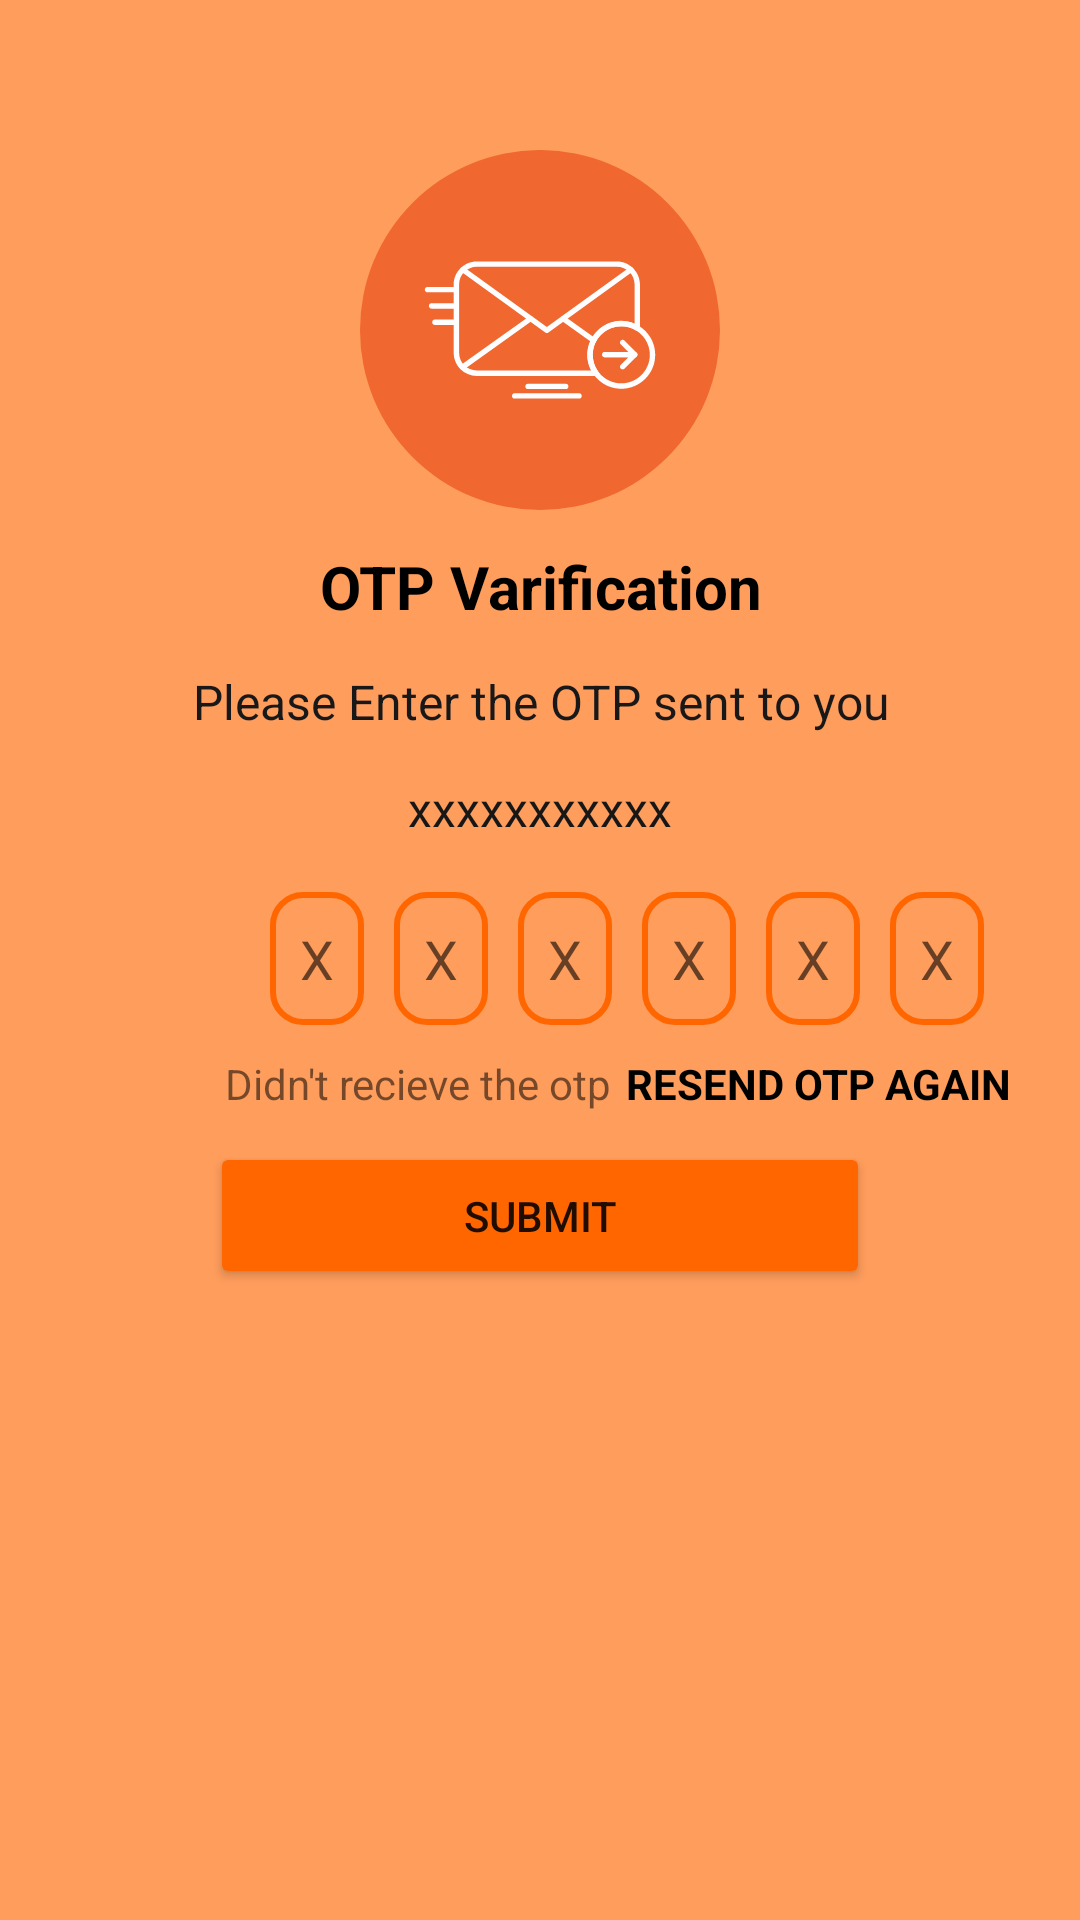

The Android layout XML behind this screen, and the referenced resources:
<!-- AndroidManifest.xml: application theme Theme.OtpVarification -->
<!-- res/layout/activity_enter_otp.xml -->
<?xml version="1.0" encoding="utf-8"?>
<LinearLayout xmlns:android="http://schemas.android.com/apk/res/android"
    xmlns:app="http://schemas.android.com/apk/res-auto"
    xmlns:tools="http://schemas.android.com/tools"
    android:layout_width="match_parent"
    android:layout_height="match_parent"
    android:orientation="vertical"
    android:background="#ff9d5c"
    tools:context=".EnterOtp">
    <ImageView
        android:id="@+id/sent"
        android:layout_width="120dp"
        android:layout_height="120dp"
        android:layout_gravity="center"
        android:layout_marginTop="50dp"
        app:srcCompat="@drawable/sendotp" />
    <TextView
        android:id="@+id/txt"
        android:layout_width="match_parent"
        android:layout_height="wrap_content"
        android:layout_marginLeft="10dp"
        android:layout_marginTop="10dp"
        android:layout_marginRight="10dp"
        android:gravity="center"
        android:text="OTP Varification"
        android:textColor="#000000"
        android:padding="2dp"
        android:textColorHint="#000000"
        android:textSize="20sp"
        android:textStyle="bold" />
    <TextView
        android:id="@+id/textView7"
        android:layout_width="match_parent"
        android:layout_height="wrap_content"
        android:layout_marginLeft="10dp"
        android:layout_marginTop="10dp"
        android:layout_marginRight="10dp"
        android:gravity="center"
        android:text="Please Enter the OTP sent to you"
        android:padding="2dp"
        android:textColor="#191818"
        android:textColorHint="#171717"
        android:textSize="16sp" />
    <TextView
        android:id="@+id/mnums"
        android:layout_width="match_parent"
        android:layout_height="wrap_content"
        android:layout_marginLeft="10dp"
        android:layout_marginTop="10dp"
        android:layout_marginRight="10dp"
        android:gravity="center"
        android:hint="xxxxxxxxxxx"
        android:padding="2dp"
        android:textColor="#191818"
        android:textColorHint="#171717"
        android:textSize="16sp" />

    <LinearLayout
        android:layout_width="match_parent"
        android:layout_height="wrap_content"
        android:layout_marginTop="15dp"
        android:orientation="horizontal">

        <EditText
            android:id="@+id/ip1"
            android:layout_width="wrap_content"
            android:layout_height="wrap_content"
            android:layout_marginLeft="90dp"
            android:layout_marginRight="10dp"
            android:background="@drawable/nuber_background"
            android:hint="X"
            android:maxLength="1"
            android:inputType="number"
            android:padding="10dp"
            tools:ignore="TouchTargetSizeCheck" />

        <EditText
            android:id="@+id/ip2"
            android:layout_width="wrap_content"
            android:layout_height="wrap_content"
            android:layout_marginRight="10dp"
            android:background="@drawable/nuber_background"
            android:hint="X"
            android:maxLength="1"
            android:inputType="number"
            android:padding="10dp"
            tools:ignore="TouchTargetSizeCheck" />

        <EditText
            android:id="@+id/ip3"
            android:layout_width="wrap_content"
            android:layout_height="wrap_content"
            android:layout_marginRight="10dp"
            android:background="@drawable/nuber_background"
            android:hint="X"
            android:maxLength="1"
            android:inputType="number"
            android:padding="10dp"
            tools:ignore="TouchTargetSizeCheck" />

        <EditText
            android:id="@+id/ip4"
            android:layout_width="wrap_content"
            android:layout_height="wrap_content"
            android:layout_marginRight="10dp"
            android:background="@drawable/nuber_background"
            android:hint="X"
            android:maxLength="1"
            android:inputType="number"
            android:padding="10dp"
            tools:ignore="TouchTargetSizeCheck" />

        <EditText
            android:id="@+id/ip5"
            android:layout_width="wrap_content"
            android:layout_height="wrap_content"
            android:layout_marginRight="10dp"
            android:background="@drawable/nuber_background"
            android:hint="X"
            android:maxLength="1"
            android:inputType="number"
            android:padding="10dp"
            tools:ignore="TouchTargetSizeCheck" />

        <EditText
            android:id="@+id/ip6"
            android:layout_width="wrap_content"
            android:layout_height="wrap_content"
            android:background="@drawable/nuber_background"
            android:hint="X"
            android:maxLength="1"
            android:inputType="number"
            android:padding="10dp"
            tools:ignore="TouchTargetSizeCheck" />
    </LinearLayout>

    <LinearLayout
        android:layout_width="match_parent"
        android:layout_height="wrap_content"
        android:layout_marginTop="10dp"
        android:orientation="horizontal">

        <TextView
            android:id="@+id/textView2"
            android:layout_width="wrap_content"
            android:layout_height="wrap_content"
            android:layout_marginStart="75dp"
            android:layout_marginEnd="5dp"
            android:text="Didn't recieve the otp" />

        <TextView
            android:id="@+id/Resend"
            android:layout_width="wrap_content"
            android:layout_height="wrap_content"
            android:layout_weight="1"
            android:text="RESEND OTP AGAIN"
            android:textColor="#000000"
            android:textStyle="bold" />
    </LinearLayout>
    <Button
        android:id="@+id/Submits"
        android:layout_width="match_parent"
        android:layout_height="wrap_content"
        android:layout_marginLeft="70dp"
        android:layout_marginTop="10dp"
        android:layout_marginRight="70dp"
        android:backgroundTint="#ff6600"
        android:padding="15dp"
        android:text="Submit"
        app:cornerRadius="15dp" />

</LinearLayout>
<!-- resources referenced by this layout -->
<resources>
  <!-- drawable nuber_background (drawable) -->
  <?xml version="1.0" encoding="utf-8"?>
  <shape xmlns:android="http://schemas.android.com/apk/res/android"
      android:shape="rectangle">
      <stroke android:width="2dp"
          android:color="#ff6600">
      </stroke>
      <corners android:radius="10dp">
  
      </corners>
  
  </shape>
  <!-- drawable sendotp: vector/xml drawable (drawable, 2925 chars, omitted) -->
  <style name="Theme.OtpVarification" parent="Theme.MaterialComponents.DayNight.DarkActionBar">
          
          <item name="colorPrimary">@color/purple_500</item>
          <item name="colorPrimaryVariant">@color/purple_700</item>
          <item name="colorOnPrimary">@color/white</item>
          
          <item name="colorSecondary">@color/teal_200</item>
          <item name="colorSecondaryVariant">@color/teal_700</item>
          <item name="colorOnSecondary">@color/black</item>
          
          <item name="android:statusBarColor">?attr/colorPrimaryVariant</item>
          
      </style>
  <!-- not gathered from this repository: default colours our renderer supplied (Android Studio template values) -->
  <color name="purple_500">#FF6200EE</color>
  <color name="purple_700">#FF3700B3</color>
  <color name="teal_200">#FF03DAC5</color>
  <color name="teal_700">#FF018786</color>
  <color name="black">#FF000000</color>
  <color name="white">#FFFFFFFF</color>
</resources>
